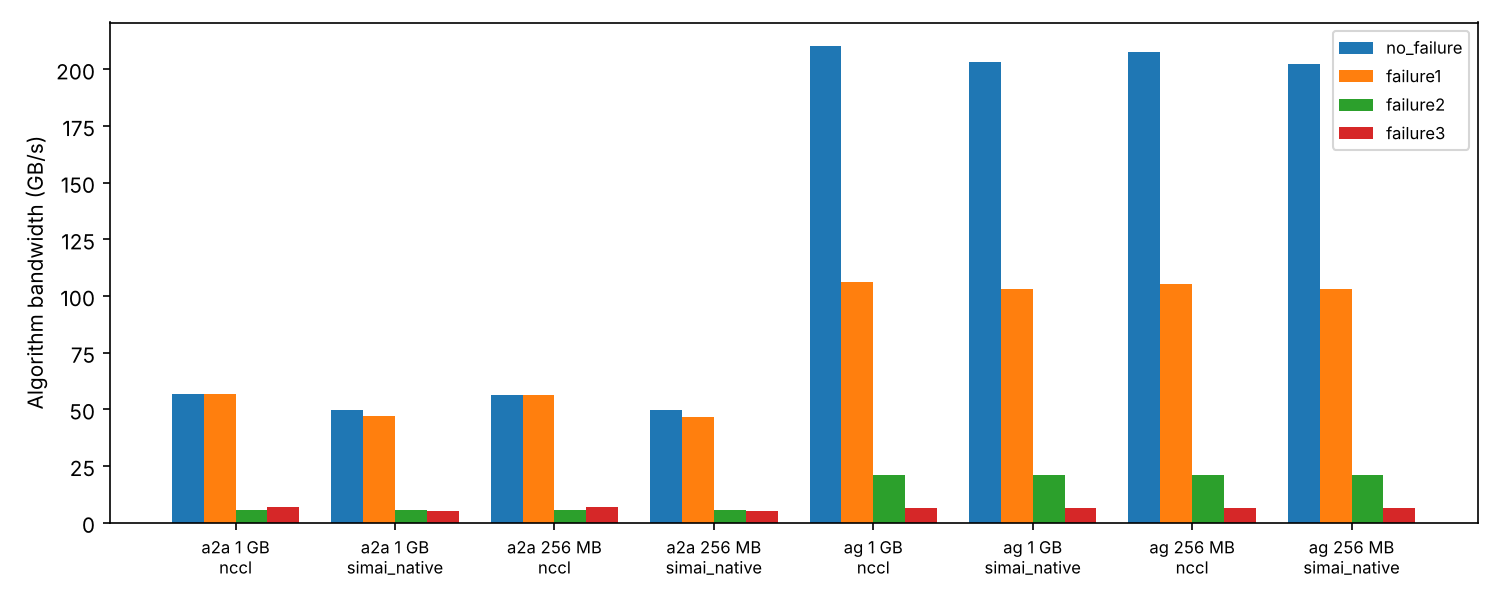

Data behind this chart, as committed beside it:
workload, failure_type, algorithm, sim_time_ns, wall_seconds, schedule, status
ag-268435456_bytes, no_failure, nccl, 1292498, 5, msccl, SUCCESS
ag-268435456_bytes, no_failure, simai_native, 1327384, 5, native, SUCCESS
ag-268435456_bytes, failure1, nccl, 2545852, 5, msccl, SUCCESS
ag-268435456_bytes, failure1, simai_native, 2609458, 5, native, SUCCESS
ag-268435456_bytes, failure2, nccl, 12758521, 5, msccl, SUCCESS
ag-268435456_bytes, failure2, simai_native, 12792346, 5, native, SUCCESS
ag-268435456_bytes, failure3, nccl, 40840083, 5, msccl, SUCCESS
ag-268435456_bytes, failure3, simai_native, 41091943, 6, native, SUCCESS
ag-1073741824_bytes, no_failure, nccl, 5109782, 20, msccl, SUCCESS
ag-1073741824_bytes, no_failure, simai_native, 5283998, 17, native, SUCCESS
ag-1073741824_bytes, failure1, nccl, 10095772, 19, msccl, SUCCESS
ag-1073741824_bytes, failure1, simai_native, 10412194, 17, native, SUCCESS
ag-1073741824_bytes, failure2, nccl, 50974681, 21, msccl, SUCCESS
ag-1073741824_bytes, failure2, simai_native, 51142255, 18, native, SUCCESS
ag-1073741824_bytes, failure3, nccl, 163080243, 21, msccl, SUCCESS
ag-1073741824_bytes, failure3, simai_native, 164326041, 18, native, SUCCESS
a2a-268435456_bytes, no_failure, nccl, 4756582, 7, msccl, SUCCESS
a2a-268435456_bytes, no_failure, simai_native, 5388473, 6, native, SUCCESS
a2a-268435456_bytes, failure1, nccl, 4756582, 7, msccl, SUCCESS
a2a-268435456_bytes, failure1, simai_native, 5740815, 6, native, SUCCESS
a2a-268435456_bytes, failure2, nccl, 47314908, 7, msccl, SUCCESS
a2a-268435456_bytes, failure2, simai_native, 47943108, 6, native, SUCCESS
a2a-268435456_bytes, failure3, nccl, 38458805, 12, msccl, SUCCESS
a2a-268435456_bytes, failure3, simai_native, 51517318, 10, native, SUCCESS
a2a-1073741824_bytes, no_failure, nccl, 18939718, 29, msccl, SUCCESS
a2a-1073741824_bytes, no_failure, simai_native, 21528017, 25, native, SUCCESS
a2a-1073741824_bytes, failure1, nccl, 18939718, 27, msccl, SUCCESS
a2a-1073741824_bytes, failure1, simai_native, 22937693, 25, native, SUCCESS
a2a-1073741824_bytes, failure2, nccl, 189181668, 28, msccl, SUCCESS
a2a-1073741824_bytes, failure2, simai_native, 196165519, 23, native, SUCCESS
a2a-1073741824_bytes, failure3, nccl, 152549621, 31, msccl, SUCCESS
a2a-1073741824_bytes, failure3, simai_native, 206086996, 29, native, SUCCESS
